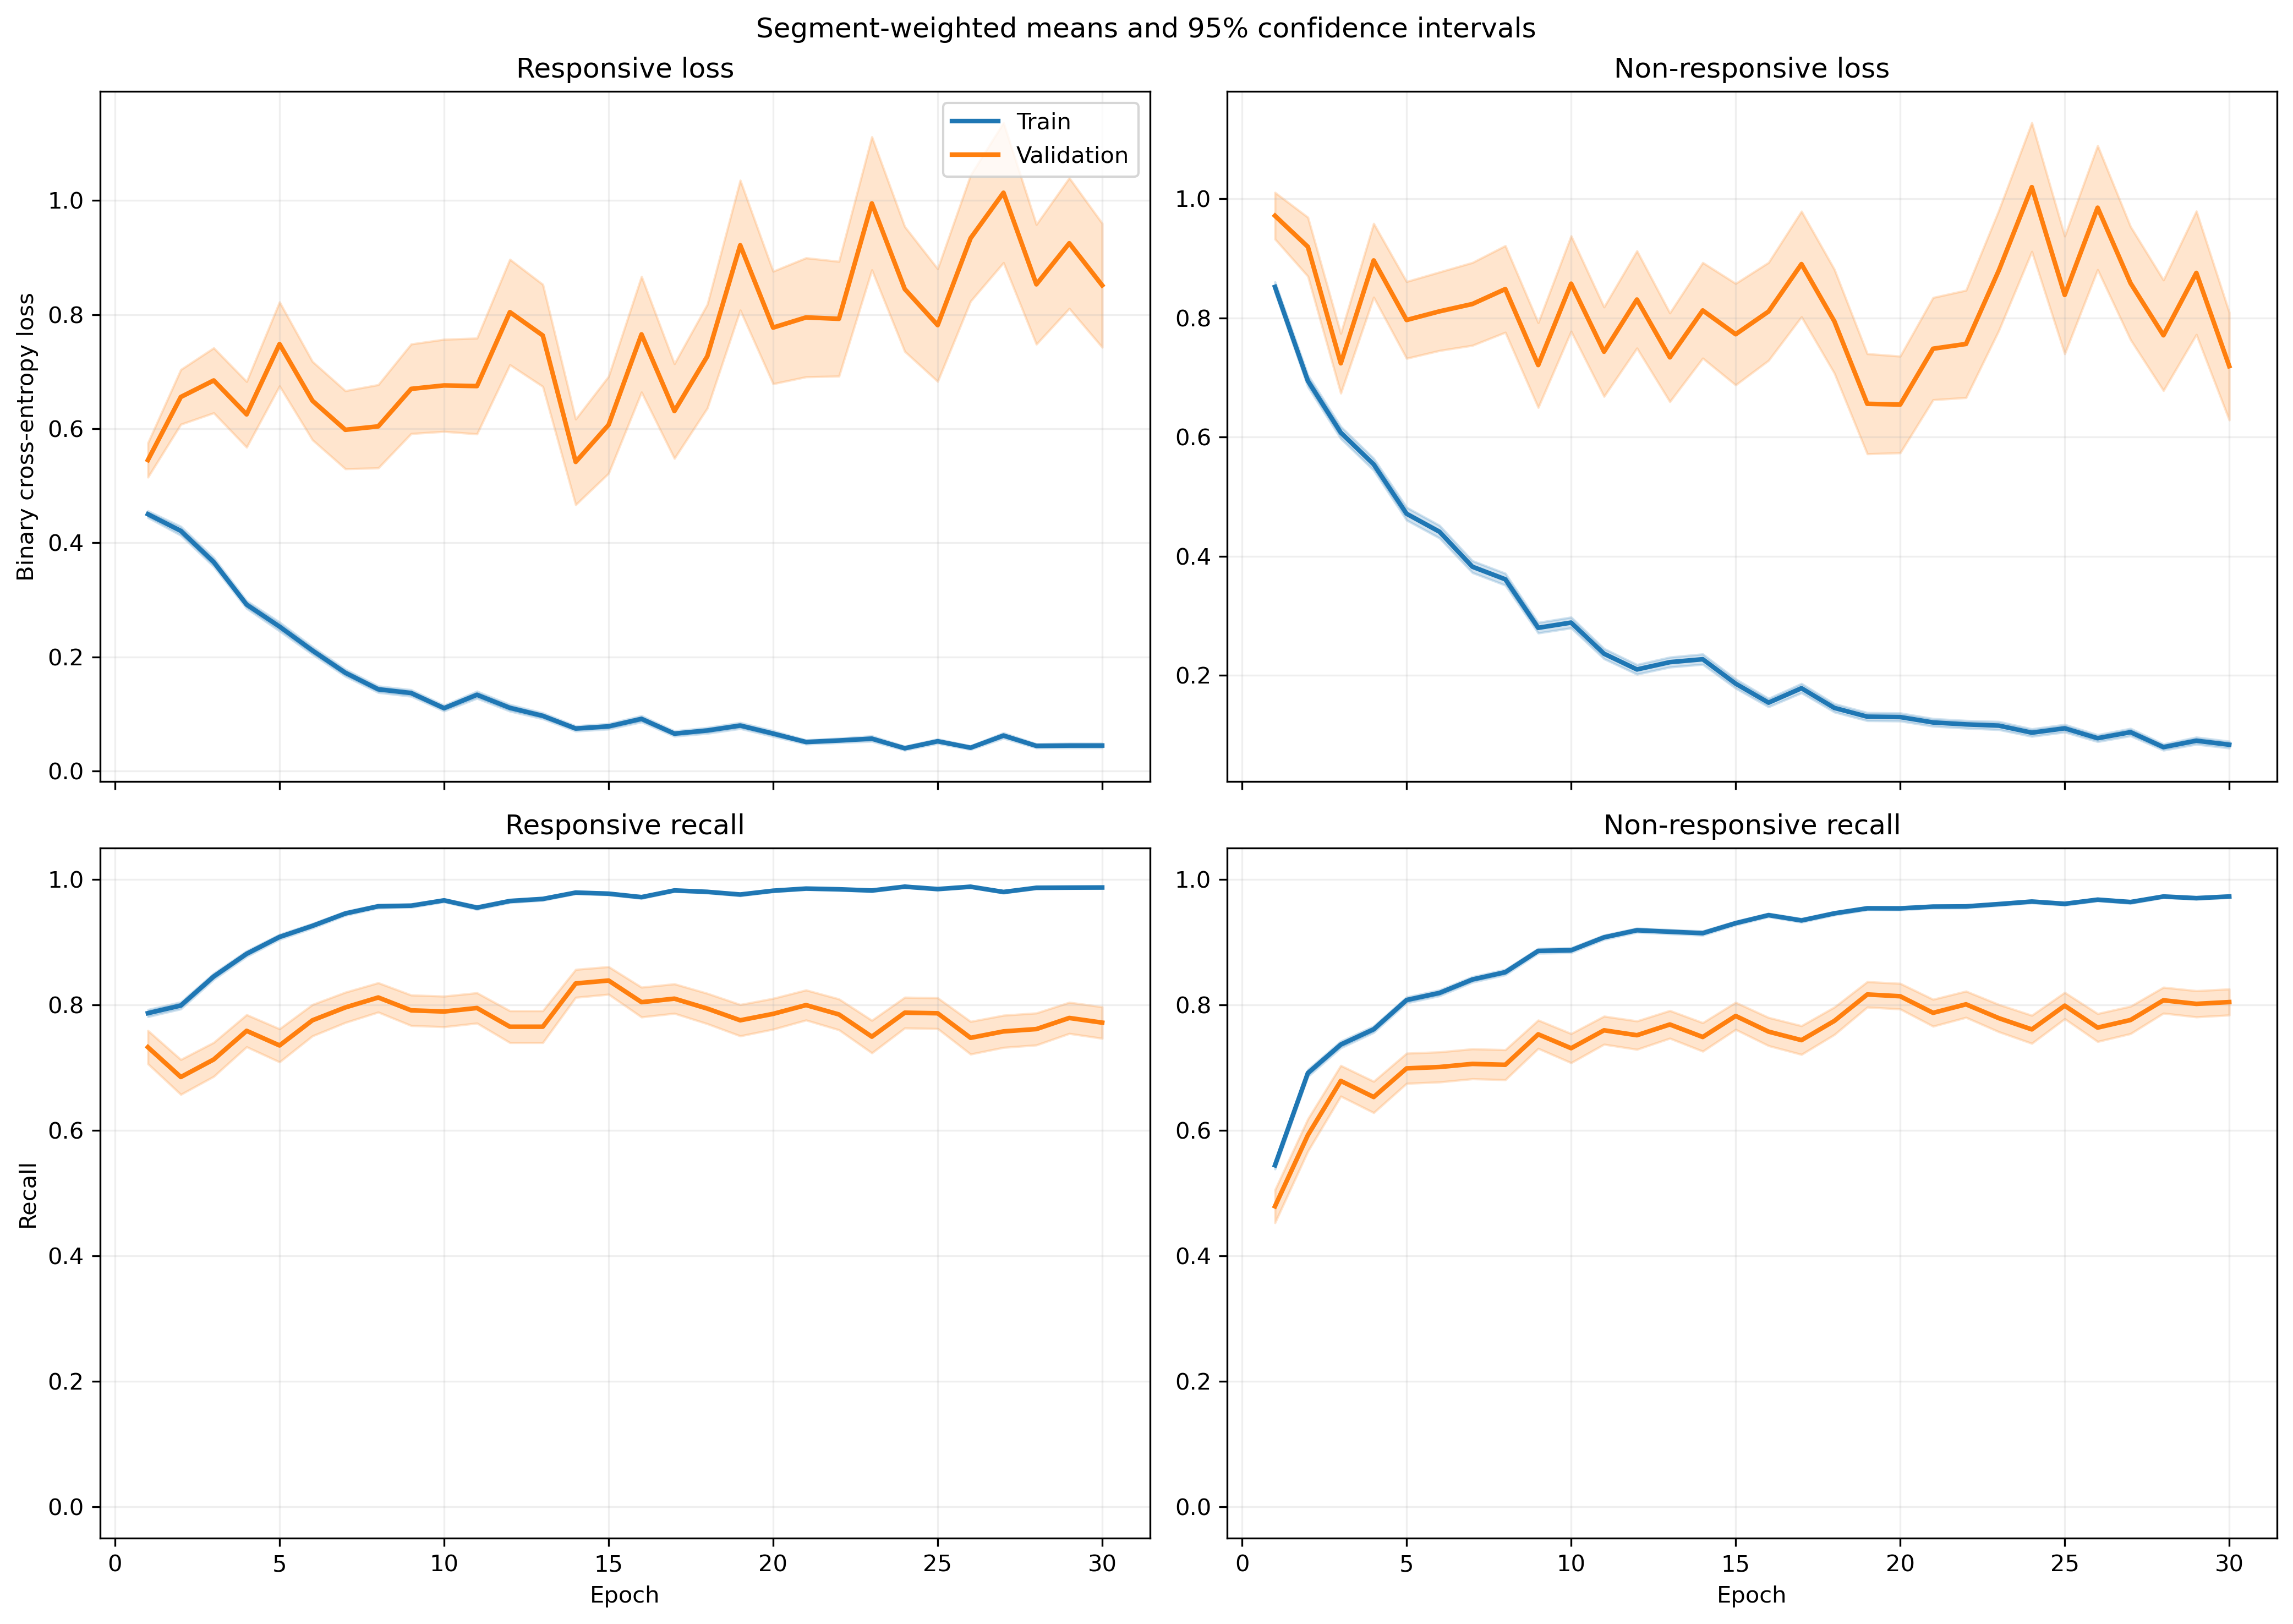

Data behind this chart, as committed beside it:
fold, epoch, split, r_loss, r_loss_count, r_loss_sum, r_loss_sum_sq, r_recall, r_recall_count, r_recall_sum, r_recall_sum_sq, nr_loss, nr_loss_count, nr_loss_sum, nr_loss_sum_sq, nr_recall, nr_recall_count, nr_recall_sum, nr_recall_sum_sq
1, 1, train, 0.4291, 1063, 456.1, 480.8, 0.7959, 1063, 846.0, 846.0, 0.9101, 1401, 1275, 2051, 0.5375, 1401, 753.0, 753.0
1, 1, validation, 0.08707, 10, 0.8707, 0.0953, 1.0, 10, 10.0, 10.0, , 0, 0.0, 0.0, , 0, 0.0, 0.0
1, 2, train, 0.4221, 1063, 448.7, 518.6, 0.8119, 1063, 863.0, 863.0, 0.6718, 1401, 941.2, 1436, 0.6709, 1401, 940.0, 940.0
1, 2, validation, 0.1427, 10, 1.427, 0.3414, 1.0, 10, 10.0, 10.0, , 0, 0.0, 0.0, , 0, 0.0, 0.0
1, 3, train, 0.2747, 1063, 292, 258.2, 0.8899, 1063, 946.0, 946.0, 0.6977, 1401, 977.5, 1642, 0.6667, 1401, 934.0, 934.0
1, 3, validation, 0.09454, 10, 0.9454, 0.1695, 1.0, 10, 10.0, 10.0, , 0, 0.0, 0.0, , 0, 0.0, 0.0
1, 4, train, 0.2294, 1063, 243.9, 156.9, 0.9257, 1063, 984.0, 984.0, 0.6513, 1401, 912.5, 1372, 0.6931, 1401, 971.0, 971.0
1, 4, validation, 0.1088, 10, 1.088, 0.2136, 1.0, 10, 10.0, 10.0, , 0, 0.0, 0.0, , 0, 0.0, 0.0
1, 5, train, 0.2472, 1063, 262.8, 339.1, 0.9069, 1063, 964.0, 964.0, 0.4025, 1401, 563.9, 1174, 0.8344, 1401, 1169, 1169
1, 5, validation, 0.0643, 10, 0.643, 0.173, 1.0, 10, 10.0, 10.0, , 0, 0.0, 0.0, , 0, 0.0, 0.0
1, 6, train, 0.1703, 1063, 181.1, 180.6, 0.9417, 1063, 1001, 1001, 0.414, 1401, 580.1, 1226, 0.8351, 1401, 1170, 1170
1, 6, validation, 0.133, 10, 1.33, 0.5712, 0.9, 10, 9.0, 9.0, , 0, 0.0, 0.0, , 0, 0.0, 0.0
1, 7, train, 0.1447, 1063, 153.8, 181.1, 0.953, 1063, 1013, 1013, 0.3284, 1401, 460, 986.3, 0.8601, 1401, 1205, 1205
1, 7, validation, 0.03388, 10, 0.3388, 0.03201, 1.0, 10, 10.0, 10.0, , 0, 0.0, 0.0, , 0, 0.0, 0.0
1, 8, train, 0.1522, 1063, 161.8, 262.7, 0.9426, 1063, 1002, 1002, 0.3425, 1401, 479.9, 1205, 0.8658, 1401, 1213, 1213
1, 8, validation, 0.01757, 10, 0.1757, 0.01475, 1.0, 10, 10.0, 10.0, , 0, 0.0, 0.0, , 0, 0.0, 0.0
1, 9, train, 0.1119, 1063, 118.9, 147.2, 0.9586, 1063, 1019, 1019, 0.4066, 1401, 569.7, 1451, 0.8351, 1401, 1170, 1170
1, 9, validation, 0.01507, 10, 0.1507, 0.005758, 1.0, 10, 10.0, 10.0, , 0, 0.0, 0.0, , 0, 0.0, 0.0
1, 10, train, 0.07678, 1063, 81.62, 107, 0.9755, 1063, 1037, 1037, 0.2906, 1401, 407.2, 967.3, 0.8879, 1401, 1244, 1244
1, 10, validation, 0.01052, 10, 0.1052, 0.003517, 1.0, 10, 10.0, 10.0, , 0, 0.0, 0.0, , 0, 0.0, 0.0
1, 11, train, 0.3052, 1063, 324.5, 645.1, 0.8768, 1063, 932.0, 932.0, 0.1577, 1401, 221, 500.6, 0.9379, 1401, 1314, 1314
1, 11, validation, 0.1373, 10, 1.373, 1.688, 0.9, 10, 9.0, 9.0, , 0, 0.0, 0.0, , 0, 0.0, 0.0
1, 12, train, 0.08348, 1063, 88.74, 136.4, 0.9765, 1063, 1038, 1038, 0.2968, 1401, 415.9, 939.2, 0.8829, 1401, 1237, 1237
1, 12, validation, 0.005957, 10, 0.05957, 0.000519, 1.0, 10, 10.0, 10.0, , 0, 0.0, 0.0, , 0, 0.0, 0.0
1, 13, train, 0.06544, 1063, 69.56, 46.3, 0.9765, 1063, 1038, 1038, 0.1685, 1401, 236.1, 511.8, 0.9386, 1401, 1315, 1315
1, 13, validation, 0.01178, 10, 0.1178, 0.001782, 1.0, 10, 10.0, 10.0, , 0, 0.0, 0.0, , 0, 0.0, 0.0
1, 14, train, 0.0446, 1063, 47.41, 92.86, 0.9915, 1063, 1054, 1054, 0.1988, 1401, 278.6, 776.7, 0.9265, 1401, 1298, 1298
1, 14, validation, 0.005601, 10, 0.05601, 0.0004678, 1.0, 10, 10.0, 10.0, , 0, 0.0, 0.0, , 0, 0.0, 0.0
1, 15, train, 0.0633, 1063, 67.28, 70.48, 0.9812, 1063, 1043, 1043, 0.1273, 1401, 178.3, 370.9, 0.9522, 1401, 1334, 1334
1, 15, validation, 0.0137, 10, 0.137, 0.002664, 1.0, 10, 10.0, 10.0, , 0, 0.0, 0.0, , 0, 0.0, 0.0
1, 16, train, 0.07069, 1063, 75.14, 104.2, 0.9774, 1063, 1039, 1039, 0.1104, 1401, 154.6, 330.6, 0.9586, 1401, 1343, 1343
1, 16, validation, 0.007897, 10, 0.07897, 0.0008639, 1.0, 10, 10.0, 10.0, , 0, 0.0, 0.0, , 0, 0.0, 0.0
1, 17, train, 0.039, 1063, 41.45, 84.92, 0.9925, 1063, 1055, 1055, 0.1108, 1401, 155.3, 338.4, 0.9572, 1401, 1341, 1341
1, 17, validation, 0.007264, 10, 0.07264, 0.0006514, 1.0, 10, 10.0, 10.0, , 0, 0.0, 0.0, , 0, 0.0, 0.0
1, 18, train, 0.05687, 1063, 60.45, 57.26, 0.9821, 1063, 1044, 1044, 0.1123, 1401, 157.4, 436.4, 0.9607, 1401, 1346, 1346
1, 18, validation, 0.004115, 10, 0.04115, 0.0002356, 1.0, 10, 10.0, 10.0, , 0, 0.0, 0.0, , 0, 0.0, 0.0
1, 19, train, 0.04736, 1063, 50.34, 34.97, 0.9831, 1063, 1045, 1045, 0.1435, 1401, 201.1, 499.6, 0.95, 1401, 1331, 1331
1, 19, validation, 0.01415, 10, 0.1415, 0.003438, 1.0, 10, 10.0, 10.0, , 0, 0.0, 0.0, , 0, 0.0, 0.0
1, 20, train, 0.02386, 1063, 25.36, 13.24, 0.9934, 1063, 1056, 1056, 0.176, 1401, 246.6, 690.5, 0.9386, 1401, 1315, 1315
1, 20, validation, 0.006568, 10, 0.06568, 0.001595, 1.0, 10, 10.0, 10.0, , 0, 0.0, 0.0, , 0, 0.0, 0.0
1, 21, train, 0.02317, 1063, 24.63, 24.55, 0.9944, 1063, 1057, 1057, 0.1291, 1401, 180.9, 470.1, 0.95, 1401, 1331, 1331
1, 21, validation, 0.001979, 10, 0.01979, 6.161038095342519e-05, 1.0, 10, 10.0, 10.0, , 0, 0.0, 0.0, , 0, 0.0, 0.0
1, 22, train, 0.04499, 1063, 47.83, 83.48, 0.9849, 1063, 1047, 1047, 0.09526, 1401, 133.5, 303.6, 0.9636, 1401, 1350, 1350
1, 22, validation, 0.002497, 10, 0.02497, 0.0001107, 1.0, 10, 10.0, 10.0, , 0, 0.0, 0.0, , 0, 0.0, 0.0
1, 23, train, 0.02499, 1063, 26.57, 23.58, 0.9906, 1063, 1053, 1053, 0.1332, 1401, 186.6, 443.8, 0.9529, 1401, 1335, 1335
1, 23, validation, 0.005167, 10, 0.05167, 0.0003813, 1.0, 10, 10.0, 10.0, , 0, 0.0, 0.0, , 0, 0.0, 0.0
1, 24, train, 0.03742, 1063, 39.77, 32.68, 0.9868, 1063, 1049, 1049, 0.05667, 1401, 79.4, 204.2, 0.98, 1401, 1373, 1373
1, 24, validation, 0.003263, 10, 0.03263, 0.0001456, 1.0, 10, 10.0, 10.0, , 0, 0.0, 0.0, , 0, 0.0, 0.0
1, 25, train, 0.09343, 1063, 99.31, 148.6, 0.968, 1063, 1029, 1029, 0.0406, 1401, 56.88, 118.9, 0.9886, 1401, 1385, 1385
1, 25, validation, 0.009144, 10, 0.09144, 0.002266, 1.0, 10, 10.0, 10.0, , 0, 0.0, 0.0, , 0, 0.0, 0.0
1, 26, train, 0.02512, 1063, 26.71, 36.54, 0.9934, 1063, 1056, 1056, 0.06013, 1401, 84.24, 248.3, 0.9807, 1401, 1374, 1374
1, 26, validation, 0.001315, 10, 0.01315, 2.31514625284035e-05, 1.0, 10, 10.0, 10.0, , 0, 0.0, 0.0, , 0, 0.0, 0.0
1, 27, train, 0.1119, 1063, 119, 371.3, 0.968, 1063, 1029, 1029, 0.1126, 1401, 157.8, 420.2, 0.9593, 1401, 1344, 1344
1, 27, validation, 0.004555, 10, 0.04555, 0.0002641, 1.0, 10, 10.0, 10.0, , 0, 0.0, 0.0, , 0, 0.0, 0.0
1, 28, train, 0.01732, 1063, 18.41, 8.665, 0.9953, 1063, 1058, 1058, 0.0743, 1401, 104.1, 275.1, 0.975, 1401, 1366, 1366
1, 28, validation, 0.002669, 10, 0.02669, 9.857522445599898e-05, 1.0, 10, 10.0, 10.0, , 0, 0.0, 0.0, , 0, 0.0, 0.0
1, 29, train, 0.03543, 1063, 37.66, 29.85, 0.9906, 1063, 1053, 1053, 0.08081, 1401, 113.2, 249.6, 0.9707, 1401, 1360, 1360
1, 29, validation, 0.005168, 10, 0.05168, 0.0008552, 1.0, 10, 10.0, 10.0, , 0, 0.0, 0.0, , 0, 0.0, 0.0
1, 30, train, 0.01379, 1063, 14.66, 3.213, 1.0, 1063, 1063, 1063, 0.115, 1401, 161.1, 387.6, 0.9572, 1401, 1341, 1341
1, 30, validation, 0.0009995, 10, 0.009995, 1.5387071698569343e-05, 1.0, 10, 10.0, 10.0, , 0, 0.0, 0.0, , 0, 0.0, 0.0
... 1,140 more rows
